Run: headless pygame with SDL's dummy video driver; simulated clock (each Clock.tick advances the game by its frame time, no real sleeping); random seed 0; keys injected as events and as key.get_pressed() state; no mouse input.
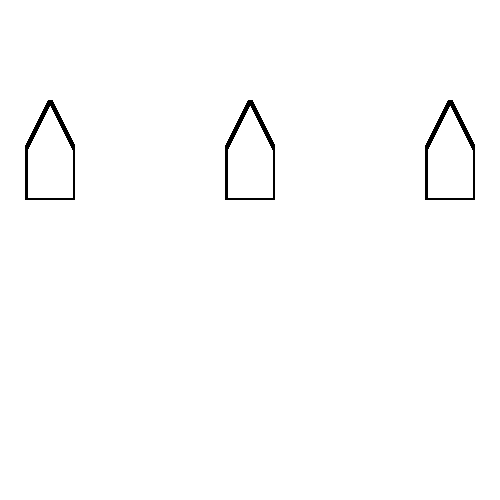
Frame 1 of 4 · flips 1–60 · no input
Frame 2 of 4 · flips 61–180 · tapped SPACE, RETURN · held RIGHT (→), D · screen unchanged from frame 1, image omitted
Frame 3 of 4 · flips 181–300 · held DOWN (↓), S · screen unchanged from frame 2, image omitted
Frame 4 of 4 · flips 301–420 · held LEFT (←), A, UP (↑), W · screen unchanged from frame 3, image omitted

The pygame program that drew these frames:

#Brug polymorph_gui.py som udgangspunkt (kræver pygame).

#Læs koden og kør den. Forklar (skriv fx ned til logbog) og hvilken klasse der er defineret
#og hvad den nedarver fra.

#Fjern variablerne house1 og house2 og lav i stedet en liste med min. 3 huse.
#Tegn dem alle vha. en løkke.

#Lav din egen klasse til en simpel geometrisk tegning fx Z til at tegne Zorros tegn.
#Den skal nedarve fra samme klasse som husene.

#Lav en sprite.Group med både huse og dine egne objekter. Tegn dem alle vha. et kald til draw() på gruppen.

#Lav en underklasse til Sprite kaldet Shape.

    #Tilføj en metode i klassen med signaturen def get_points(self) som skal returnere alle punkter i figuren.

    #Opdater klassen for huse og din egen metode til at nedarve fra Shape i stedet for Sprite.

    #Sørg for at metoden get_points kun er defineret i Shape.

import pygame


class House(pygame.sprite.Sprite):
    def __init__(self, x, y):
        super().__init__()
        self.coords = [
            (0, 100),
            (0, 50),
            (25, 0),
            (50, 50),
            (50, 100),
        ]
        self.image = pygame.Surface([50, 100])
        self.image.fill(pygame.Color(255, 255, 255))
        self.rect = pygame.draw.polygon(self.image, (0, 0, 0), self.coords, 5)
        self.rect = self.rect.move(x - 25, y)




pygame.init()
screen = pygame.display.set_mode((500, 500))

#house1 = pygame.sprite.Group(House(50, 100))
#house2 = pygame.sprite.Group(House(250, 100))

hus = [pygame.sprite.Group(House(250, 100)), pygame.sprite.Group(House(50, 100)), pygame.sprite.Group(House(450, 100))]

def run():
    while True:
        for event in pygame.event.get():
            if event.type == pygame.QUIT:
                return

        screen.fill((255, 255, 255))
        for i in hus:
            i.draw(screen)
        #house1.draw(screen)
        #house2.draw(screen)
        pygame.display.flip()


run()
